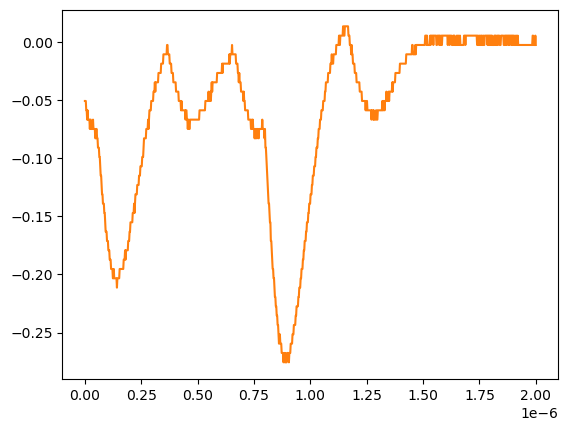

Data behind this chart, as committed beside it:
# KEYSIGHT TECHNOLOGIES, MSO-X 3024T, MY58262555, 07.30.2019051434
# time, 1
# 2024-07-24 15:43:05.106204
0.000000000000000000e+00, -5.055280000000000190e-02
2.002002002002001797e-09, -5.055280000000000190e-02
4.004004004004003593e-09, -5.055280000000000190e-02
6.006006006006005804e-09, -5.859299999999999925e-02
8.008008008008007187e-09, -5.859299999999999925e-02
1.001001001001000857e-08, -6.663320000000000354e-02
1.201201201201201161e-08, -5.859299999999999925e-02
1.401401401401401299e-08, -6.663320000000000354e-02
1.601601601601601437e-08, -6.663320000000000354e-02
1.801801801801801741e-08, -6.663320000000000354e-02
2.002002002002001714e-08, -6.663320000000000354e-02
2.202202202202202018e-08, -7.467340000000000089e-02
2.402402402402402322e-08, -6.663320000000000354e-02
2.602602602602602294e-08, -6.663320000000000354e-02
2.802802802802802598e-08, -7.467340000000000089e-02
3.003003003003002571e-08, -7.467340000000000089e-02
3.203203203203202875e-08, -7.467340000000000089e-02
3.403403403403403179e-08, -7.467340000000000089e-02
3.603603603603603482e-08, -6.663320000000000354e-02
3.803803803803803124e-08, -7.467340000000000089e-02
4.004004004004003428e-08, -7.467340000000000089e-02
4.204204204204203732e-08, -7.467340000000000089e-02
4.404404404404404036e-08, -7.467340000000000089e-02
4.604604604604604339e-08, -8.271359999999999824e-02
4.804804804804804643e-08, -8.271359999999999824e-02
5.005005005005004285e-08, -7.467340000000000089e-02
5.205205205205204589e-08, -7.467340000000000089e-02
5.405405405405404893e-08, -8.271359999999999824e-02
5.605605605605605196e-08, -8.271359999999999824e-02
5.805805805805805500e-08, -9.075379999999999558e-02
6.006006006006005142e-08, -9.075379999999999558e-02
6.206206206206205446e-08, -9.075379999999999558e-02
6.406406406406405750e-08, -9.879400000000000681e-02
6.606606606606606053e-08, -9.879400000000000681e-02
6.806806806806806357e-08, -1.068339999999999984e-01
7.007007007007006661e-08, -1.148740000000000039e-01
7.207207207207206965e-08, -1.148740000000000039e-01
7.407407407407407268e-08, -1.229149999999999965e-01
7.607607607607606249e-08, -1.309549999999999881e-01
7.807807807807806552e-08, -1.309549999999999881e-01
8.008008008008006856e-08, -1.389950000000000074e-01
8.208208208208207160e-08, -1.389950000000000074e-01
8.408408408408407464e-08, -1.389950000000000074e-01
8.608608608608607767e-08, -1.470349999999999990e-01
8.808808808808808071e-08, -1.470349999999999990e-01
9.009009009009008375e-08, -1.550749999999999906e-01
9.209209209209208679e-08, -1.631160000000000110e-01
9.409409409409408982e-08, -1.631160000000000110e-01
9.609609609609609286e-08, -1.631160000000000110e-01
9.809809809809808266e-08, -1.711560000000000026e-01
1.001001001001000857e-07, -1.711560000000000026e-01
1.021021021021020887e-07, -1.711560000000000026e-01
1.041041041041040918e-07, -1.791959999999999942e-01
1.061061061061060948e-07, -1.791959999999999942e-01
1.081081081081080979e-07, -1.791959999999999942e-01
1.101101101101101009e-07, -1.872360000000000135e-01
1.121121121121121039e-07, -1.872360000000000135e-01
1.141141141141141070e-07, -1.872360000000000135e-01
... 942 more rows
